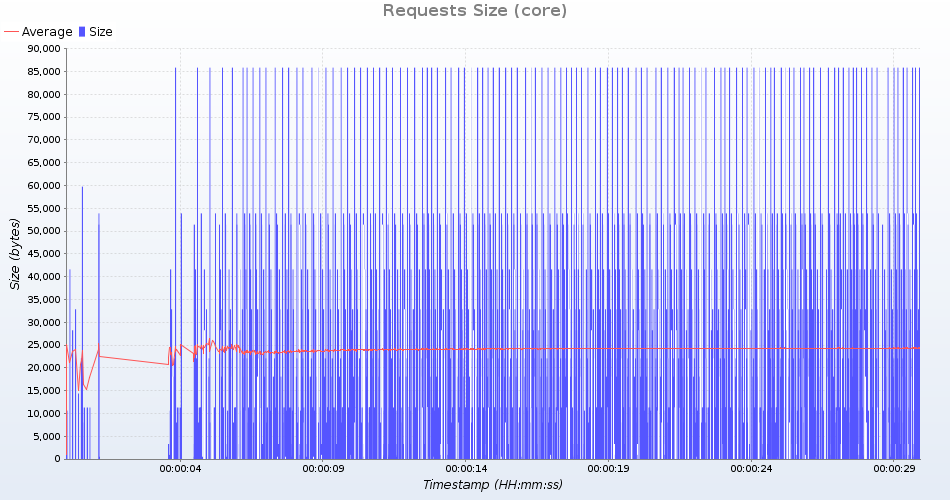

The data file committed next to this chart (first rows):
uri; count; total; min; average; max; standarddeviation; persecond; errors
HTTP /geoserver/ows?service=wms&version=…; 121; 3415951; 28231; 28231; 28231; 0; 4; 0
HTTP /geoserver/gwc/service/tms/1.0.0; 120; 59160; 493; 493; 493; 0; 4; 0
HTTP /geoserver/ows?service=wps&version=…; 120; 6465360; 53878; 53878; 53878; 0; 4; 0
HTTP /geoserver/ows?service=wfs&version=…; 121; 2183477; 14357; 18045; 18076; 336; 4; 0
HTTP /geoserver/ows?service=WCS&version=…; 121; 1368147; 11307; 11307; 11307; 0; 4; 0
HTTP /geoserver/ows?service=wfs&version=…; 121; 2669623; 22063; 22063; 22063; 0; 4; 0
HTTP /geoserver/ows?service=WCS&version=…; 120; 1356840; 11307; 11307; 11307; 0; 4; 0
HTTP /geoserver/gwc/service/wmts?REQUEST…; 120; 6167280; 51394; 51394; 51394; 0; 4; 0
HTTP /geoserver/ows?service=wms&version=…; 121; 3975334; 32854; 32854; 32854; 0; 4; 0
HTTP /geoserver/web/; 121; 1284361; 10609; 10614; 10621; 4; 4; 0
HTTP /geoserver/ows?service=wfs&version=…; 121; 10361263; 59743; 85630; 85846; 2363; 4; 0
HTTP /geoserver/gwc/service/wms?request=…; 120; 393840; 3282; 3282; 3282; 0; 4; 0
HTTP /geoserver/ows?service=WCS&version=…; 121; 968363; 8003; 8003; 8003; 0; 4; 0
HTTP /geoserver/ows?service=WCS&version=…; 120; 1356840; 11307; 11307; 11307; 0; 4; 0
HTTP /geoserver/index.html; 121; 109142; 902; 902; 902; 0; 4; 0
HTTP /geoserver/explorer/index.html; 121; 5032390; 41590; 41590; 41590; 0; 4; 0
